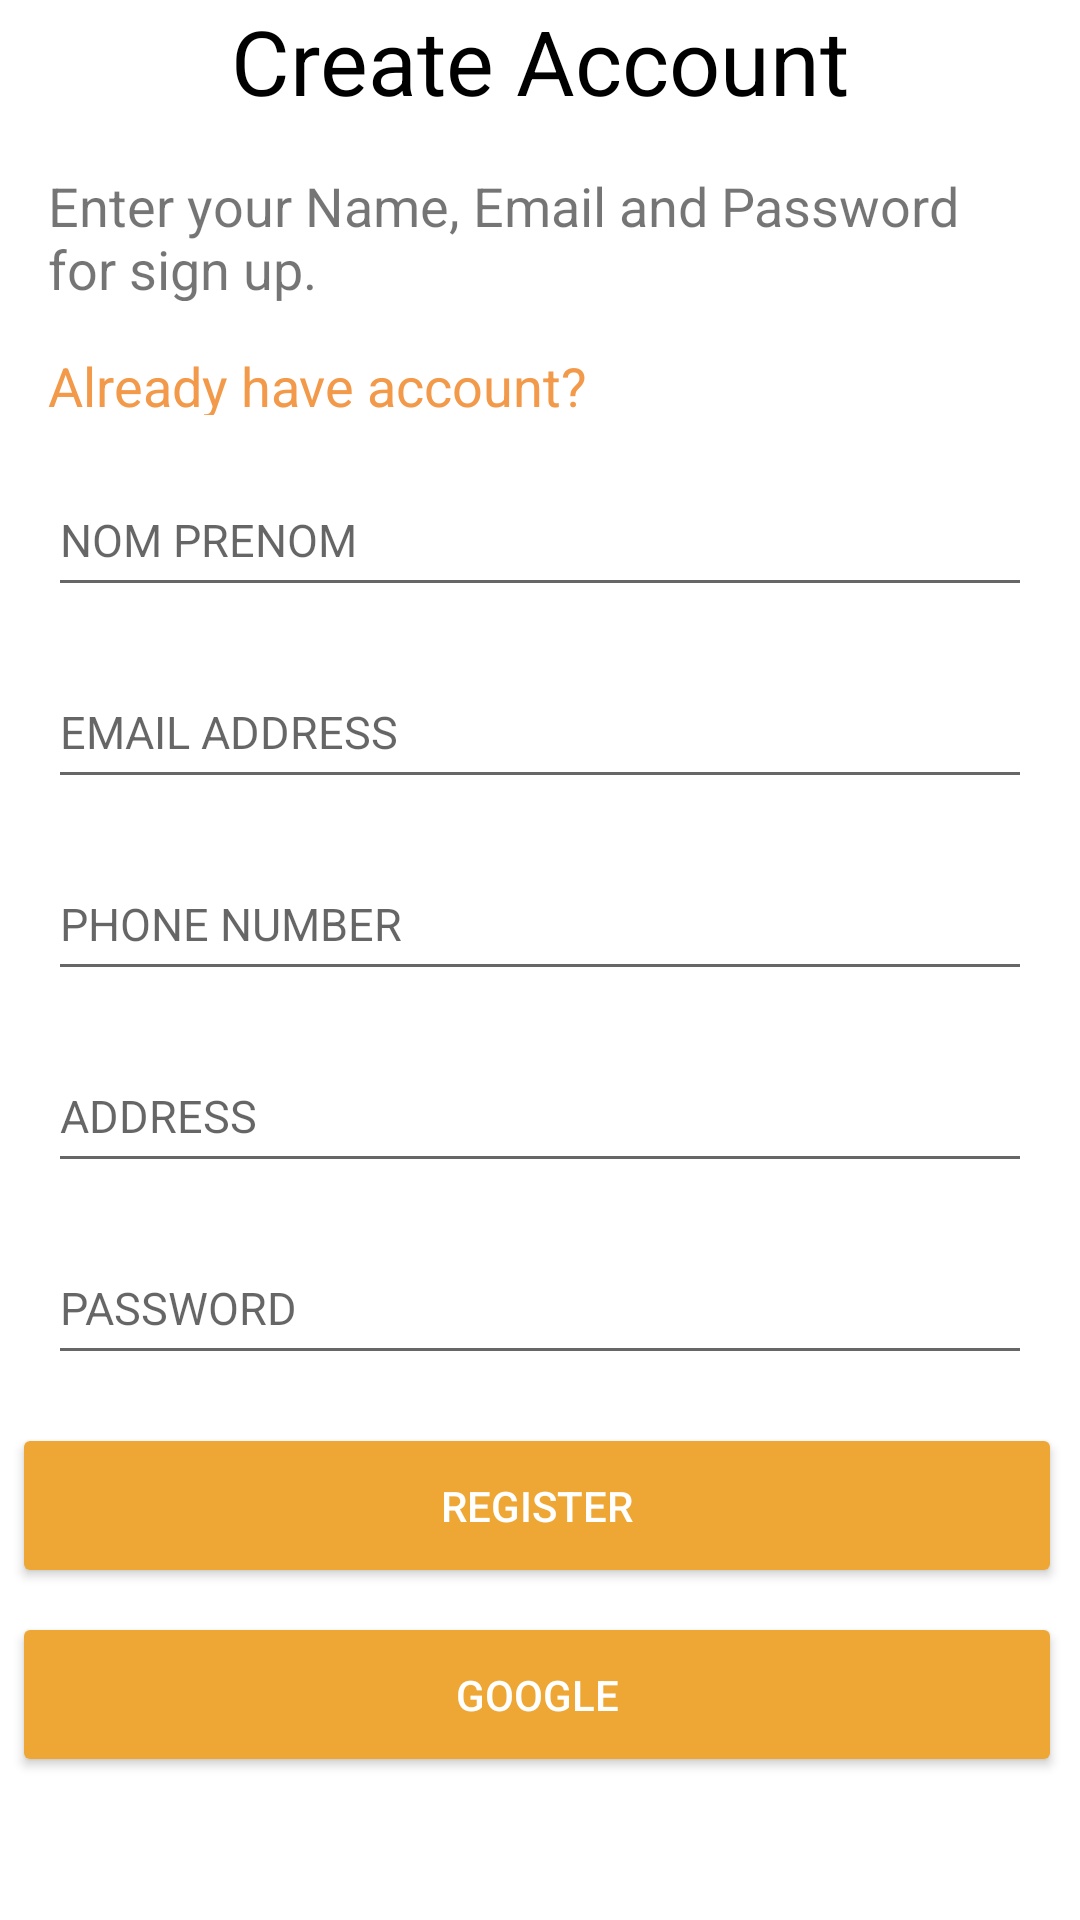

The Android layout XML behind this screen, and the referenced resources:
<!-- AndroidManifest.xml: application theme Theme.Projetmobile -->
<!-- res/layout/fragment_register.xml -->
<?xml version="1.0" encoding="utf-8"?>
<androidx.constraintlayout.widget.ConstraintLayout xmlns:android="http://schemas.android.com/apk/res/android"
    xmlns:app="http://schemas.android.com/apk/res-auto"
    xmlns:tools="http://schemas.android.com/tools"
    android:layout_width="match_parent"
    android:layout_height="match_parent"
    android:id="@+id/container"
    android:paddingTop="0dp"
    android:paddingRight="0dp"
    tools:context=".RegisterFragment">

    <TextView
        android:id="@+id/textView8"
        android:layout_width="wrap_content"
        android:layout_height="wrap_content"
        android:layout_marginStart="32dp"
        android:layout_marginEnd="32dp"
        android:layout_marginBottom="16dp"
        android:text="Create Account"
        android:textColor="@color/black"
        android:textSize="30sp"
        app:layout_constraintBottom_toTopOf="@+id/textView"
        app:layout_constraintEnd_toEndOf="parent"
        app:layout_constraintStart_toStartOf="parent"
        app:layout_constraintTop_toTopOf="parent" />

    <TextView
        android:id="@+id/textView"
        android:layout_width="323dp"
        android:layout_height="44dp"
        android:layout_marginStart="16dp"
        android:layout_marginTop="8dp"
        android:layout_marginBottom="8dp"
        android:text="Enter your Name, Email and Password for sign up."
        android:textSize="18sp"
        app:layout_constraintBottom_toTopOf="@+id/Signin"
        app:layout_constraintStart_toStartOf="parent"
        app:layout_constraintTop_toTopOf="parent" />

    <TextView
        android:id="@+id/Signin"
        android:layout_width="248dp"
        android:layout_height="22dp"
        android:layout_marginStart="16dp"
        android:layout_marginTop="8dp"
        android:layout_marginBottom="8dp"
        android:text="Already have account?"
        android:textColor="@color/primaryColor"
        android:textSize="18sp"
        app:layout_constraintBottom_toTopOf="@+id/etName"
        app:layout_constraintStart_toStartOf="parent"
        app:layout_constraintTop_toBottomOf="@+id/textView" />

    <EditText
        android:id="@+id/etName"
        android:layout_width="0dp"
        android:layout_height="wrap_content"
        android:layout_marginStart="16dp"
        android:layout_marginTop="8dp"
        android:layout_marginEnd="16dp"
        android:layout_marginBottom="8dp"
        android:hint="NOM PRENOM"
        android:inputType="text"
        android:minHeight="48dp"
        android:selectAllOnFocus="true"
        android:textColor="@color/black"
        android:textSize="15sp"
        app:layout_constraintBottom_toTopOf="@+id/etEmail"
        app:layout_constraintEnd_toEndOf="parent"
        app:layout_constraintHorizontal_bias="0.0"
        app:layout_constraintStart_toStartOf="parent"
        app:layout_constraintTop_toBottomOf="@+id/Signin" />

    <EditText
        android:id="@+id/etPhoneNumber"
        android:layout_width="0dp"
        android:layout_height="wrap_content"
        android:layout_marginStart="16dp"
        android:layout_marginTop="8dp"
        android:layout_marginEnd="16dp"
        android:layout_marginBottom="8dp"
        android:hint="PHONE NUMBER"
        android:inputType="text"
        android:minHeight="48dp"
        android:selectAllOnFocus="true"
        android:textColor="@color/black"
        android:textSize="15sp"
        app:layout_constraintBottom_toTopOf="@+id/etAddress"
        app:layout_constraintEnd_toEndOf="parent"
        app:layout_constraintHorizontal_bias="0.0"
        app:layout_constraintStart_toStartOf="parent"
        app:layout_constraintTop_toBottomOf="@+id/etEmail" />

    <EditText
        android:id="@+id/etEmail"
        android:layout_width="0dp"
        android:layout_height="wrap_content"
        android:layout_marginStart="16dp"
        android:layout_marginTop="8dp"
        android:layout_marginEnd="16dp"
        android:layout_marginBottom="8dp"
        android:hint="EMAIL ADDRESS"
        android:inputType="textEmailAddress"
        android:minHeight="48dp"
        android:selectAllOnFocus="true"
        android:textColor="@color/black"
        android:textSize="15sp"
        app:layout_constraintBottom_toTopOf="@+id/etPhoneNumber"
        app:layout_constraintEnd_toEndOf="parent"
        app:layout_constraintHorizontal_bias="0.0"
        app:layout_constraintStart_toStartOf="parent"
        app:layout_constraintTop_toBottomOf="@+id/etName" />

    <EditText
        android:id="@+id/etPassword"
        android:layout_width="0dp"
        android:layout_height="wrap_content"
        android:layout_marginStart="16dp"
        android:layout_marginTop="8dp"
        android:layout_marginEnd="16dp"
        android:layout_marginBottom="8dp"
        android:hint="PASSWORD"
        android:imeActionLabel="@string/action_sign_in_short"
        android:imeOptions="actionDone"
        android:inputType="textPassword"
        android:minHeight="48dp"
        android:selectAllOnFocus="true"
        android:textColor="@color/black"
        android:textSize="15sp"
        app:layout_constraintBottom_toTopOf="@+id/btnRegister"
        app:layout_constraintEnd_toEndOf="parent"
        app:layout_constraintHorizontal_bias="0.0"
        app:layout_constraintStart_toStartOf="parent"
        app:layout_constraintTop_toBottomOf="@+id/etAddress" />


    <EditText
        android:id="@+id/etAddress"
        android:layout_width="0dp"
        android:layout_height="wrap_content"
        android:layout_marginStart="16dp"
        android:layout_marginTop="8dp"
        android:layout_marginEnd="16dp"
        android:layout_marginBottom="8dp"
        android:hint="ADDRESS"
        android:inputType="text"
        android:minHeight="48dp"
        android:selectAllOnFocus="true"
        android:textColor="@color/black"
        android:textSize="15sp"
        app:layout_constraintBottom_toTopOf="@+id/etPassword"
        app:layout_constraintEnd_toEndOf="parent"
        app:layout_constraintHorizontal_bias="0.0"
        app:layout_constraintStart_toStartOf="parent"
        app:layout_constraintTop_toBottomOf="@+id/etPhoneNumber" />

    <Button
        android:id="@+id/btnRegister"
        android:layout_width="350dp"
        android:layout_height="55dp"
        android:layout_gravity="start"
        android:layout_marginStart="48dp"
        android:layout_marginTop="8dp"
        android:layout_marginEnd="48dp"
        android:layout_marginBottom="8dp"
        android:text="REGISTER"
        android:textColor="@color/white"
        android:textSize="14sp"
        app:backgroundTint="#EEA734"
        app:iconTint="@color/white"
        app:layout_constraintBottom_toTopOf="@+id/google"
        app:layout_constraintEnd_toEndOf="parent"
        app:layout_constraintHorizontal_bias="0.514"
        app:layout_constraintStart_toStartOf="parent"
        app:layout_constraintTop_toBottomOf="@+id/etPassword" />

    <Button
        android:id="@+id/google"
        android:layout_width="350dp"
        android:layout_height="55dp"
        android:layout_gravity="start"
        android:layout_marginStart="48dp"
        android:layout_marginTop="8dp"
        android:layout_marginEnd="48dp"
        app:icon="@drawable/googlepng"
        app:iconGravity="textStart"
        android:text="GOOGLE"
        android:textColor="@color/white"
        android:textSize="14sp"
        app:backgroundTint="#EEA734"
        app:iconTint="@color/white"
        app:layout_constraintEnd_toEndOf="parent"
        app:layout_constraintHorizontal_bias="0.514"
        app:layout_constraintStart_toStartOf="parent"
        app:layout_constraintTop_toBottomOf="@+id/btnRegister" />



</androidx.constraintlayout.widget.ConstraintLayout>
<!-- resources referenced by this layout -->
<resources>
  <color name="black">#FF000000</color>
  <color name="primaryColor">#F2994A</color>
  <color name="white">#FFFFFFFF</color>
  <string name="action_sign_in_short">Sign in</string>
  <style name="Theme.Projetmobile" parent="Theme.MaterialComponents.DayNight.NoActionBar">
          <item name="android:windowNoTitle">true</item>
  
          
          <item name="colorPrimaryVariant">#EEA734</item>
          <item name="colorOnPrimary">@color/white</item>
          
          <item name="colorSecondary">@color/teal_200</item>
          <item name="colorSecondaryVariant">@color/teal_700</item>
          <item name="colorOnSecondary">@color/black</item>
          
          <item name="android:statusBarColor">?attr/colorPrimaryVariant</item>
          
      </style>
  <color name="teal_200">#FF03DAC5</color>
  <color name="teal_700">#FF018786</color>
</resources>
